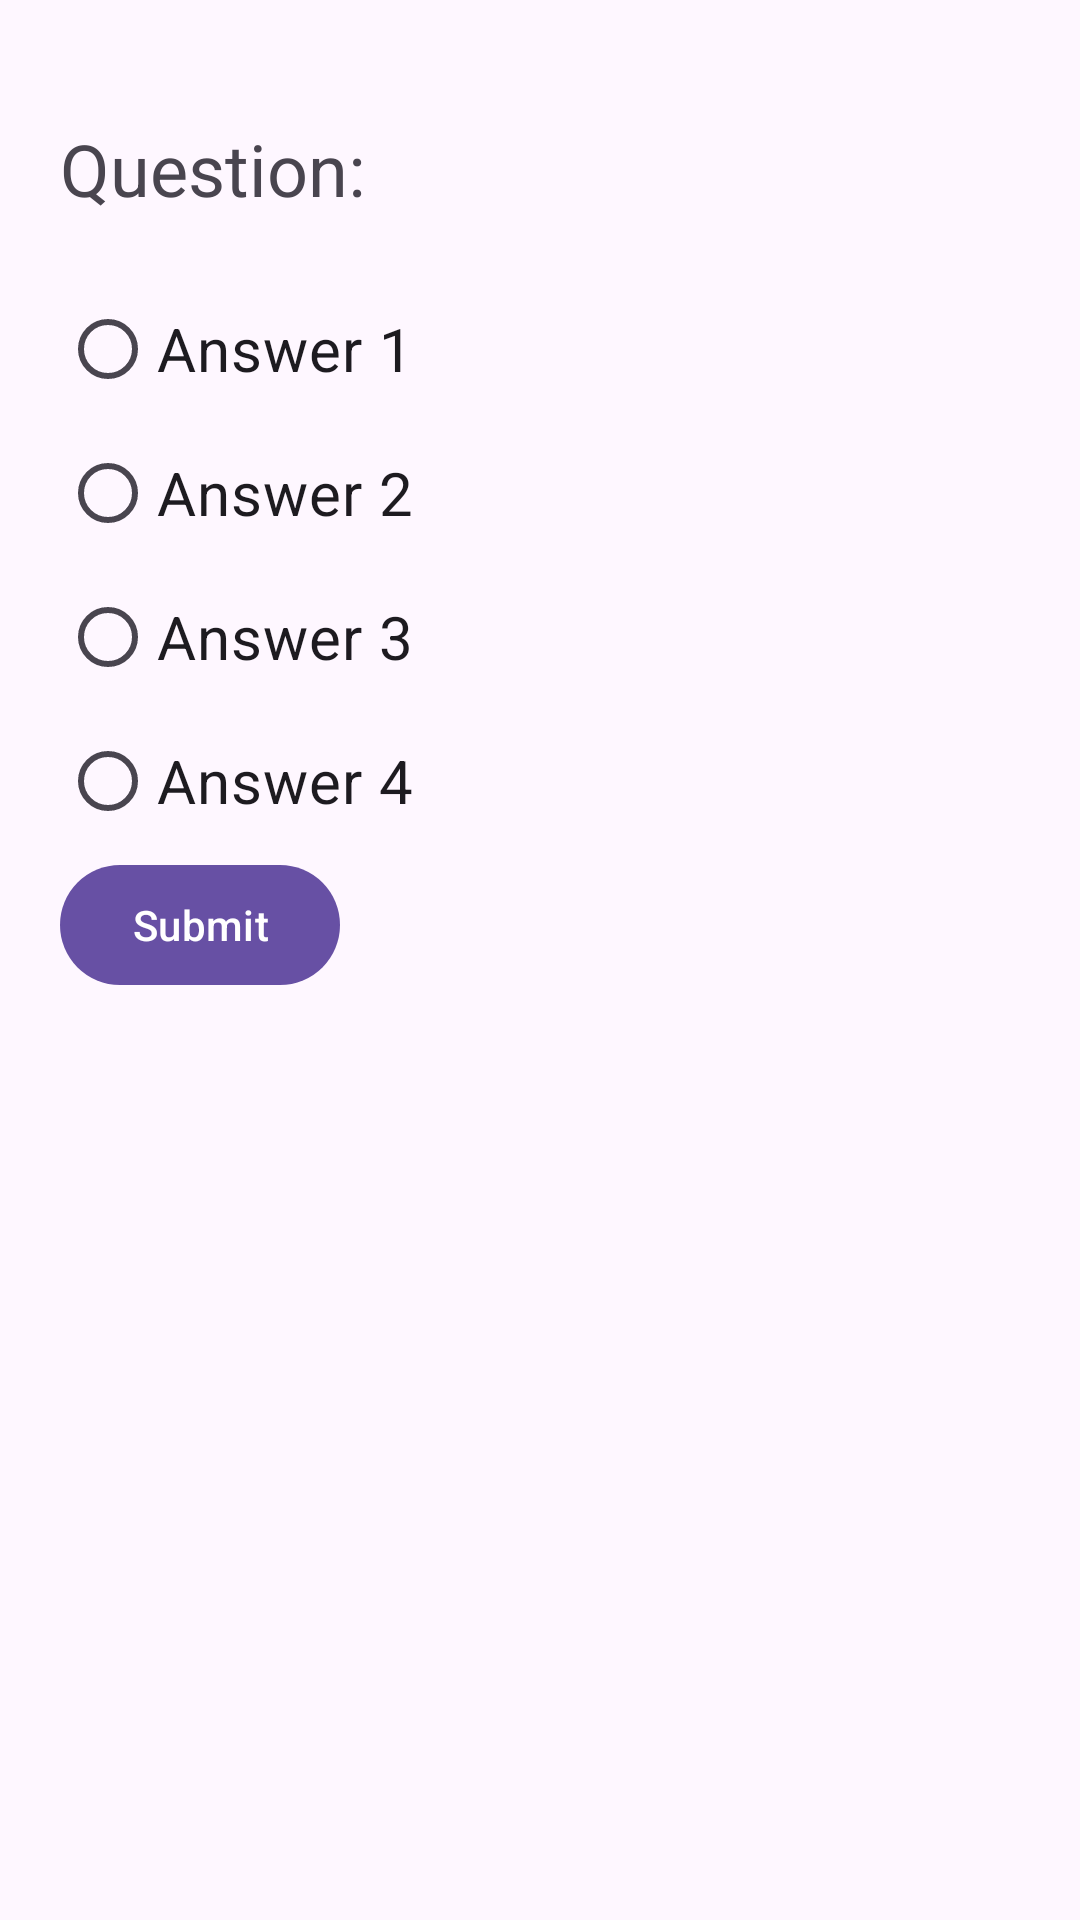

Android layout source for this screen:
<!-- AndroidManifest.xml: application theme Theme.RecapAI -->
<!-- res/layout/fragment_question.xml -->
<?xml version="1.0" encoding="utf-8"?>
<androidx.core.widget.NestedScrollView xmlns:android="http://schemas.android.com/apk/res/android"
    xmlns:app="http://schemas.android.com/apk/res-auto"
    xmlns:tools="http://schemas.android.com/tools"
    android:layout_width="match_parent"
    android:layout_height="match_parent"
    tools:context=".QuestionFragment">

    <LinearLayout
        android:layout_width="match_parent"
        android:layout_height="wrap_content"
        android:orientation="vertical"
        android:paddingHorizontal="20dp"
        android:paddingVertical="20dp"
        >

        <TextView
            android:id="@+id/Question"
            android:layout_width="match_parent"
            android:layout_height="wrap_content"
            android:layout_marginTop="20dp"
            android:text="Question: "
            android:textSize="24sp"
            app:layout_constraintEnd_toEndOf="parent"
            app:layout_constraintStart_toStartOf="parent"
            app:layout_constraintTop_toTopOf="parent" />

        <RadioGroup
            android:id="@+id/answerChoices"
            android:layout_width="wrap_content"
            android:layout_height="wrap_content"
            android:layout_marginTop="20dp"
            app:layout_constraintEnd_toStartOf="parent"
            app:layout_constraintStart_toStartOf="parent"
            app:layout_constraintTop_toTopOf="@id/Question">

            <com.google.android.material.radiobutton.MaterialRadioButton
                android:layout_width="wrap_content"
                android:layout_height="wrap_content"
                android:textSize="20sp"
                android:text="Answer 1"></com.google.android.material.radiobutton.MaterialRadioButton>
            <com.google.android.material.radiobutton.MaterialRadioButton
                android:layout_width="wrap_content"
                android:layout_height="wrap_content"
                android:textSize="20sp"
                android:text="Answer 2"></com.google.android.material.radiobutton.MaterialRadioButton>
            <com.google.android.material.radiobutton.MaterialRadioButton
                android:layout_width="wrap_content"
                android:layout_height="wrap_content"
                android:textSize="20sp"
                android:text="Answer 3"></com.google.android.material.radiobutton.MaterialRadioButton>
            <com.google.android.material.radiobutton.MaterialRadioButton
                android:layout_width="wrap_content"
                android:layout_height="wrap_content"
                android:textSize="20sp"
                android:text="Answer 4"></com.google.android.material.radiobutton.MaterialRadioButton>
        </RadioGroup>

        <com.google.android.material.button.MaterialButton
            android:layout_width="wrap_content"
            android:layout_height="wrap_content"
            android:text="Submit"
            android:layout_gravity="bottom|left"
            ></com.google.android.material.button.MaterialButton>
    </LinearLayout>
</androidx.core.widget.NestedScrollView>
<!-- resources referenced by this layout -->
<resources>
  <style name="Theme.RecapAI" parent="Base.Theme.RecapAI" />
  <style name="Base.Theme.RecapAI" parent="Theme.Material3.DayNight.NoActionBar">
          
          
      </style>
</resources>
